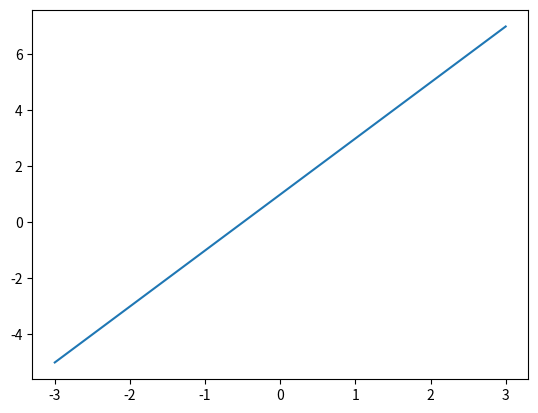
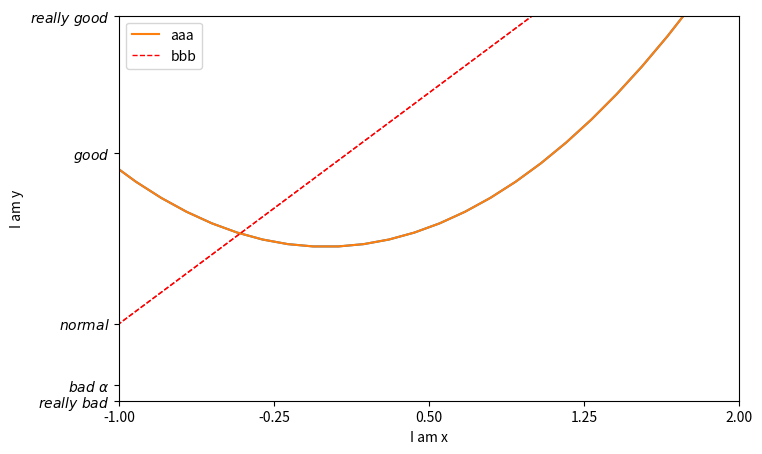

Python code for these plots, in order:
import matplotlib.pyplot as plt
import numpy as np

x = np.linspace(-3,3,50)
y1 = 2*x+1
y2 = x**2

plt.figure()
plt.plot(x,y1)

plt.figure(num=3, figsize=(8,5))
plt.plot(x,y2)
plt.plot(x,y1,color='red',linewidth=1.0,linestyle='--')

plt.xlim(-1,2)
plt.ylim((-2,3))
plt.xlabel('I am x')
plt.ylabel('I am y')

new_ticks = np.linspace(-1,2,5)
print(new_ticks)
plt.xticks(new_ticks)
plt.yticks([-2,-1.8,-1,1.22,3,],
           [r'$really\ bad$', r'$bad\ \alpha$', r'$normal$', r'$good$', r'$really\ good$'])

l1, = plt.plot(x, y2, label='up')
l2, = plt.plot(x, y1, color='red',linewidth=1.0,linestyle='--',label='down')

plt.legend(handles=[l1,l2,],labels=['aaa','bbb'],loc='best')

plt.show()
